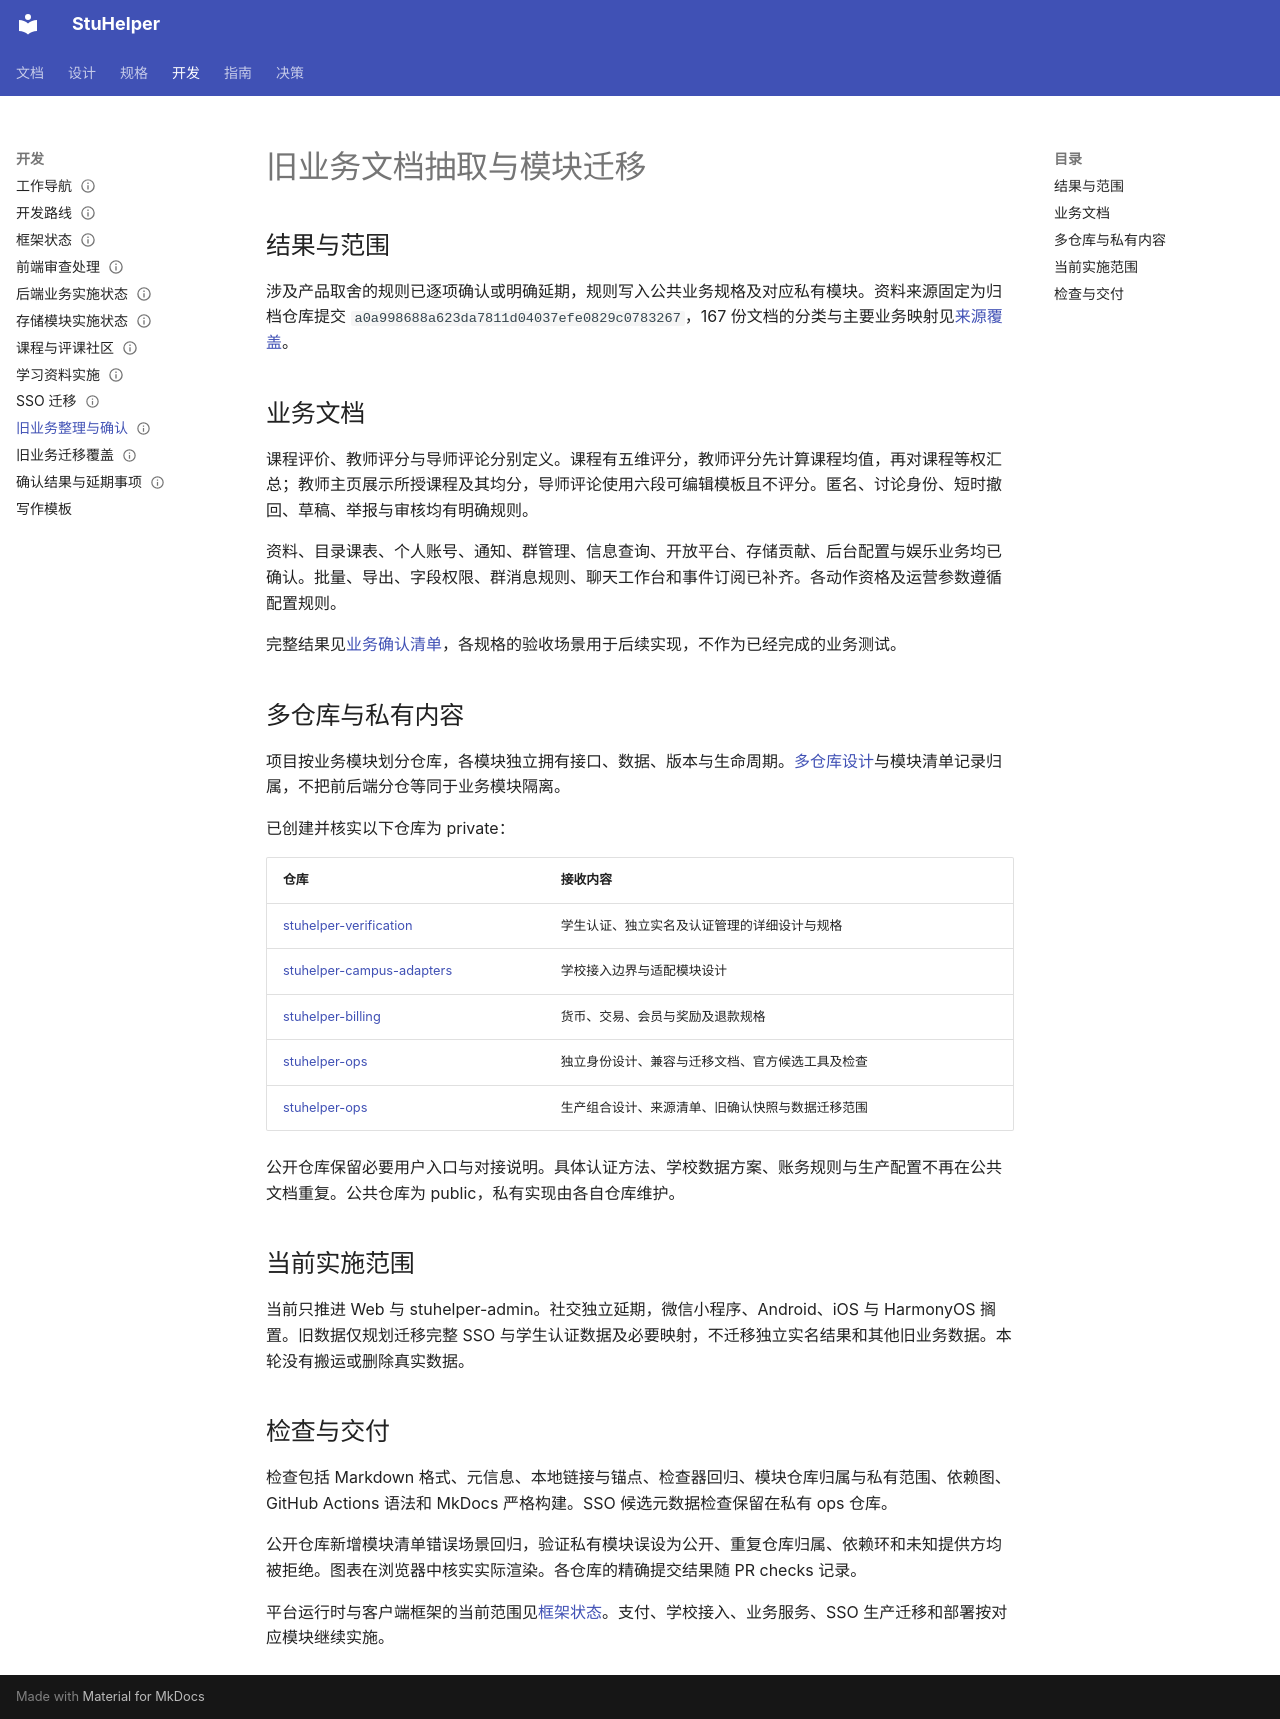

repository: StuHelper/stuhelper · page: development/business-design-extraction/index.html · generator: mkdocs

---
type: development
status: Accepted
updated: 2026-11-20
---

# 旧业务文档抽取与模块迁移

## 结果与范围

涉及产品取舍的规则已逐项确认或明确延期，规则写入公共业务规格及对应私有模块。资料来源固定为归档仓库提交 `a0a998688a623da7811d04037efe0829c0783267`，167 份文档的分类与主要业务映射见[来源覆盖](business-migration-coverage.md)。

## 业务文档

课程评价、教师评分与导师评论分别定义。课程有五维评分，教师评分先计算课程均值，再对课程等权汇总；教师主页展示所授课程及其均分，导师评论使用六段可编辑模板且不评分。匿名、讨论身份、短时撤回、草稿、举报与审核均有明确规则。

资料、目录课表、个人账号、通知、群管理、信息查询、开放平台、存储贡献、后台配置与娱乐业务均已确认。批量、导出、字段权限、群消息规则、聊天工作台和事件订阅已补齐。各动作资格及运营参数遵循配置规则。

完整结果见[业务确认清单](business-decisions.md)，各规格的验收场景用于后续实现，不作为已经完成的业务测试。

## 多仓库与私有内容

项目按业务模块划分仓库，各模块独立拥有接口、数据、版本与生命周期。[多仓库设计](../design/module-repositories.md)与模块清单记录归属，不把前后端分仓等同于业务模块隔离。

已创建并核实以下仓库为 private：

| 仓库 | 接收内容 |
| --- | --- |
| [stuhelper-verification](https://github.com/StuHelper/stuhelper-verification) | 学生认证、独立实名及认证管理的详细设计与规格 |
| [stuhelper-campus-adapters](https://github.com/StuHelper/stuhelper-campus-adapters) | 学校接入边界与适配模块设计 |
| [stuhelper-billing](https://github.com/StuHelper/stuhelper-billing) | 货币、交易、会员与奖励及退款规格 |
| [stuhelper-ops](https://github.com/StuHelper/stuhelper-ops) | 独立身份设计、兼容与迁移文档、官方候选工具及检查 |
| [stuhelper-ops](https://github.com/StuHelper/stuhelper-ops) | 生产组合设计、来源清单、旧确认快照与数据迁移范围 |

公开仓库保留必要用户入口与对接说明。具体认证方法、学校数据方案、账务规则与生产配置不再在公共文档重复。公共仓库为 public，私有实现由各自仓库维护。

## 当前实施范围

当前只推进 Web 与 stuhelper-admin。社交独立延期，微信小程序、Android、iOS 与 HarmonyOS 搁置。旧数据仅规划迁移完整 SSO 与学生认证数据及必要映射，不迁移独立实名结果和其他旧业务数据。本轮没有搬运或删除真实数据。

## 检查与交付

检查包括 Markdown 格式、元信息、本地链接与锚点、检查器回归、模块仓库归属与私有范围、依赖图、GitHub Actions 语法和 MkDocs 严格构建。SSO 候选元数据检查保留在私有 ops 仓库。

公开仓库新增模块清单错误场景回归，验证私有模块误设为公开、重复仓库归属、依赖环和未知提供方均被拒绝。图表在浏览器中核实实际渲染。各仓库的精确提交结果随 PR checks 记录。

平台运行时与客户端框架的当前范围见[框架状态](framework-bootstrap.md)。支付、学校接入、业务服务、SSO 生产迁移和部署按对应模块继续实施。
